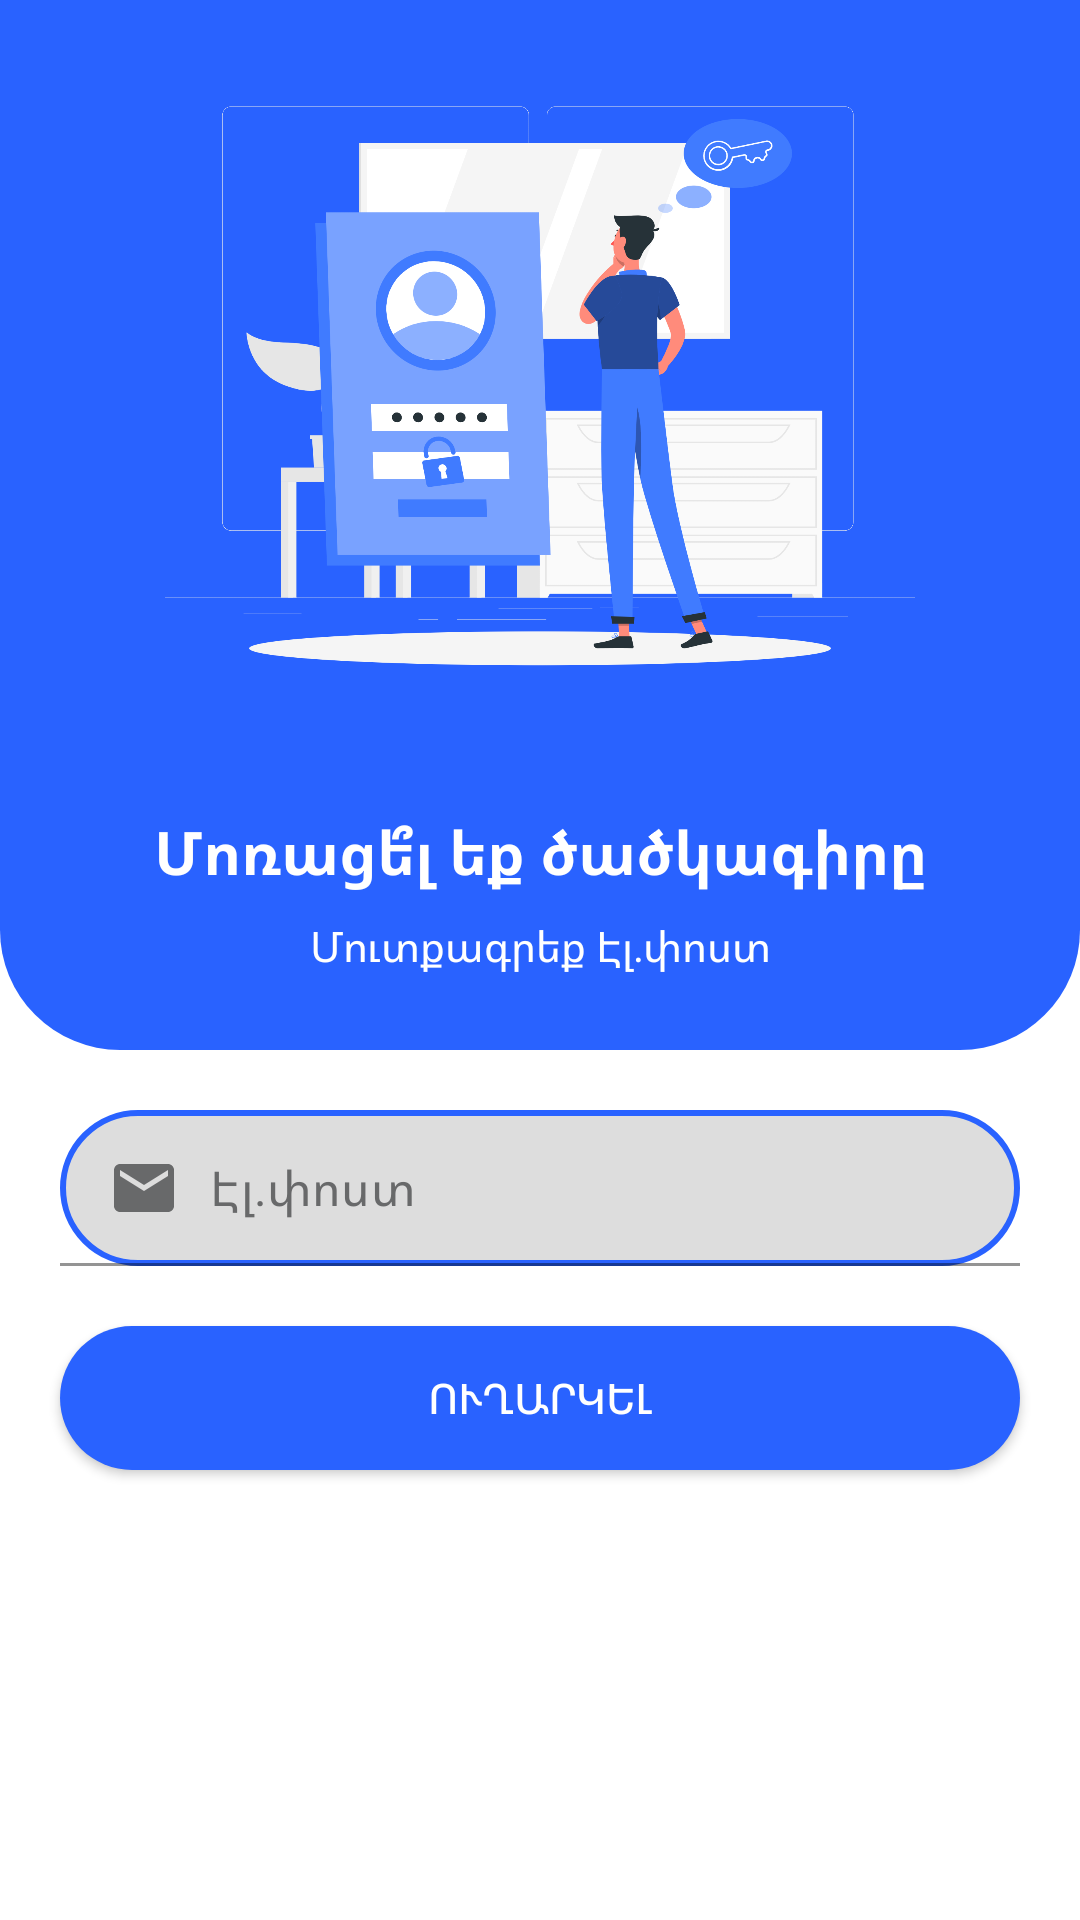

Produce the Android XML layout that renders to this screen, including the resource entries it uses.
<!-- AndroidManifest.xml: application theme Theme.BookFragment -->
<!-- res/layout/fragment_forgot.xml -->
<?xml version="1.0" encoding="utf-8"?>
<androidx.constraintlayout.widget.ConstraintLayout xmlns:android="http://schemas.android.com/apk/res/android"
    xmlns:app="http://schemas.android.com/apk/res-auto"
    xmlns:tools="http://schemas.android.com/tools"
    android:layout_width="match_parent"
    android:layout_height="match_parent"
    tools:context=".fragments.ForgotFragment">

    <androidx.constraintlayout.widget.ConstraintLayout
        android:id="@+id/constraintLayout2"
        android:layout_width="match_parent"
        android:layout_height="350dp"
        android:background="@drawable/shape_toolbar12"
        app:layout_constraintEnd_toEndOf="parent"
        app:layout_constraintHorizontal_bias="0.0"
        app:layout_constraintStart_toStartOf="parent"
        app:layout_constraintTop_toTopOf="parent">


        <ImageButton
            android:id="@+id/backBtn"
            android:layout_width="wrap_content"
            android:layout_height="wrap_content"
            android:layout_margin="10dp"
            android:layout_marginStart="28dp"
            android:layout_marginTop="16dp"
            android:background="@android:color/transparent"
            android:minWidth="48dp"
            android:minHeight="48dp"
            android:padding="5dp"
            android:src="@drawable/ic_back_white"
            app:layout_constraintStart_toStartOf="parent"
            app:layout_constraintTop_toTopOf="parent"
            tools:ignore="SpeakableTextPresentCheck" />

        <ImageView
            android:id="@+id/icon"
            android:layout_width="match_parent"
            android:layout_height="250dp"
            android:layout_centerHorizontal="true"
            android:layout_marginTop="8dp"
            app:layout_constraintEnd_toEndOf="parent"
            app:layout_constraintHorizontal_bias="0.0"
            app:layout_constraintStart_toStartOf="parent"
            app:layout_constraintTop_toTopOf="parent"
            app:srcCompat="@drawable/h" />

        <TextView
            android:id="@+id/label1"
            android:layout_width="match_parent"
            android:layout_height="wrap_content"
            android:layout_margin="12dp"
            android:text="Մոռացե՞լ եք ծածկագիրը"
            android:textAlignment="center"
            android:textStyle="bold"
            android:textColor="@color/white"
            android:textSize="20sp"
            app:layout_constraintEnd_toEndOf="@+id/icon"
            app:layout_constraintStart_toStartOf="@+id/icon"
            app:layout_constraintTop_toBottomOf="@+id/icon" />

        <TextView
            android:id="@+id/lable2"
            android:layout_width="match_parent"
            android:layout_height="wrap_content"
            android:layout_margin="8dp"
            android:text="Մուտքագրեք Էլ․փոստ"
            android:textAlignment="center"
            android:textColor="@color/white"
            app:layout_constraintEnd_toEndOf="@+id/label1"
            app:layout_constraintStart_toStartOf="@+id/label1"
            app:layout_constraintTop_toBottomOf="@+id/label1" />

    </androidx.constraintlayout.widget.ConstraintLayout>

    <com.google.android.material.textfield.TextInputLayout
        android:id="@+id/enailTil"
        android:layout_width="match_parent"
        android:layout_height="wrap_content"
        android:layout_marginEnd="8dp"
        app:hintEnabled="false"
        app:layout_constraintEnd_toEndOf="parent"
        android:layout_margin="20dp"
        app:layout_constraintTop_toBottomOf="@+id/constraintLayout2">

        <EditText
            android:id="@+id/emailEt"
            android:layout_width="match_parent"
            android:layout_height="52dp"
            android:background="@drawable/shape_edittext01"
            android:drawableStart="@drawable/ic_email_gray"
            android:drawablePadding="10dp"
            android:hint="Էլ․փոստ"
            android:inputType="textEmailAddress"
            android:padding="10dp"
            android:textColor="#011A2E"
            android:textColorHint="@color/gray02"
            tools:ignore="TouchTargetSizeCheck" />
    </com.google.android.material.textfield.TextInputLayout>

    <androidx.appcompat.widget.AppCompatButton
        android:id="@+id/submitBtn"
        android:layout_width="match_parent"
        android:layout_height="wrap_content"
        android:layout_margin="20dp"
        android:background="@drawable/shape_button01"
        android:text="Ուղարկել"
        android:textColor="@color/white"
        app:layout_constraintEnd_toEndOf="@+id/enailTil"
        app:layout_constraintStart_toStartOf="@+id/enailTil"
        app:layout_constraintTop_toBottomOf="@+id/enailTil" />


</androidx.constraintlayout.widget.ConstraintLayout>
<!-- resources referenced by this layout -->
<resources>
  <color name="gray02">#68696A</color>
  <color name="white">#FFFFFFFF</color>
  <!-- drawable h: png bitmap (drawable, 251057 bytes) -->
  <!-- drawable ic_email_gray (drawable) -->
  <vector android:height="24dp" android:tint="@color/gray02"
      android:viewportHeight="24" android:viewportWidth="24"
      android:width="24dp" xmlns:android="http://schemas.android.com/apk/res/android">
      <path android:fillColor="@android:color/white" android:pathData="M20,4L4,4c-1.1,0 -1.99,0.9 -1.99,2L2,18c0,1.1 0.9,2 2,2h16c1.1,0 2,-0.9 2,-2L22,6c0,-1.1 -0.9,-2 -2,-2zM20,8l-8,5 -8,-5L4,6l8,5 8,-5v2z"/>
  </vector>
  <!-- drawable shape_button01 (drawable-v24) -->
  <?xml version="1.0" encoding="utf-8"?>
  <shape xmlns:android="http://schemas.android.com/apk/res/android"
      android:shape="rectangle">
      <solid android:color="#2962ff"/>
  
  <corners android:radius="100dp"/>
  
  </shape>
  <!-- drawable shape_edittext01 (drawable-v24) -->
  <?xml version="1.0" encoding="utf-8"?>
  <shape xmlns:android="http://schemas.android.com/apk/res/android"
      android:shape="rectangle">
  
      <solid android:color="#22000000" />
      <corners android:radius="50dp"/>
  
      <stroke android:color="#2962ff"
          android:width="2dp"/>
  </shape>
  <!-- drawable shape_toolbar12 (drawable) -->
  <?xml version="1.0" encoding="utf-8"?>
  <shape xmlns:android="http://schemas.android.com/apk/res/android"
      android:shape="rectangle">
      <corners android:bottomLeftRadius="40dp"
          android:bottomRightRadius="40dp"/>
      <solid android:color="#2962ff"></solid>
  </shape>
  <style name="Theme.BookFragment" parent="Theme.MaterialComponents.DayNight.NoActionBar">
          <item name="colorPrimary">#ED7A6E</item>
          <item name="colorPrimaryVariant">#0039cb</item>
          <item name="colorOnPrimary">@color/white</item>
          <item name="colorSecondary">@color/teal_200</item>
          <item name="colorSecondaryVariant">@color/teal_700</item>
          <item name="colorOnSecondary">@color/black</item>
          <item name="android:statusBarColor" tools:targetApi="l">?attr/colorPrimaryVariant</item>
      </style>
  <color name="teal_200">#FF03DAC5</color>
  <color name="teal_700">#FF018786</color>
  <color name="black">#FF000000</color>
</resources>
